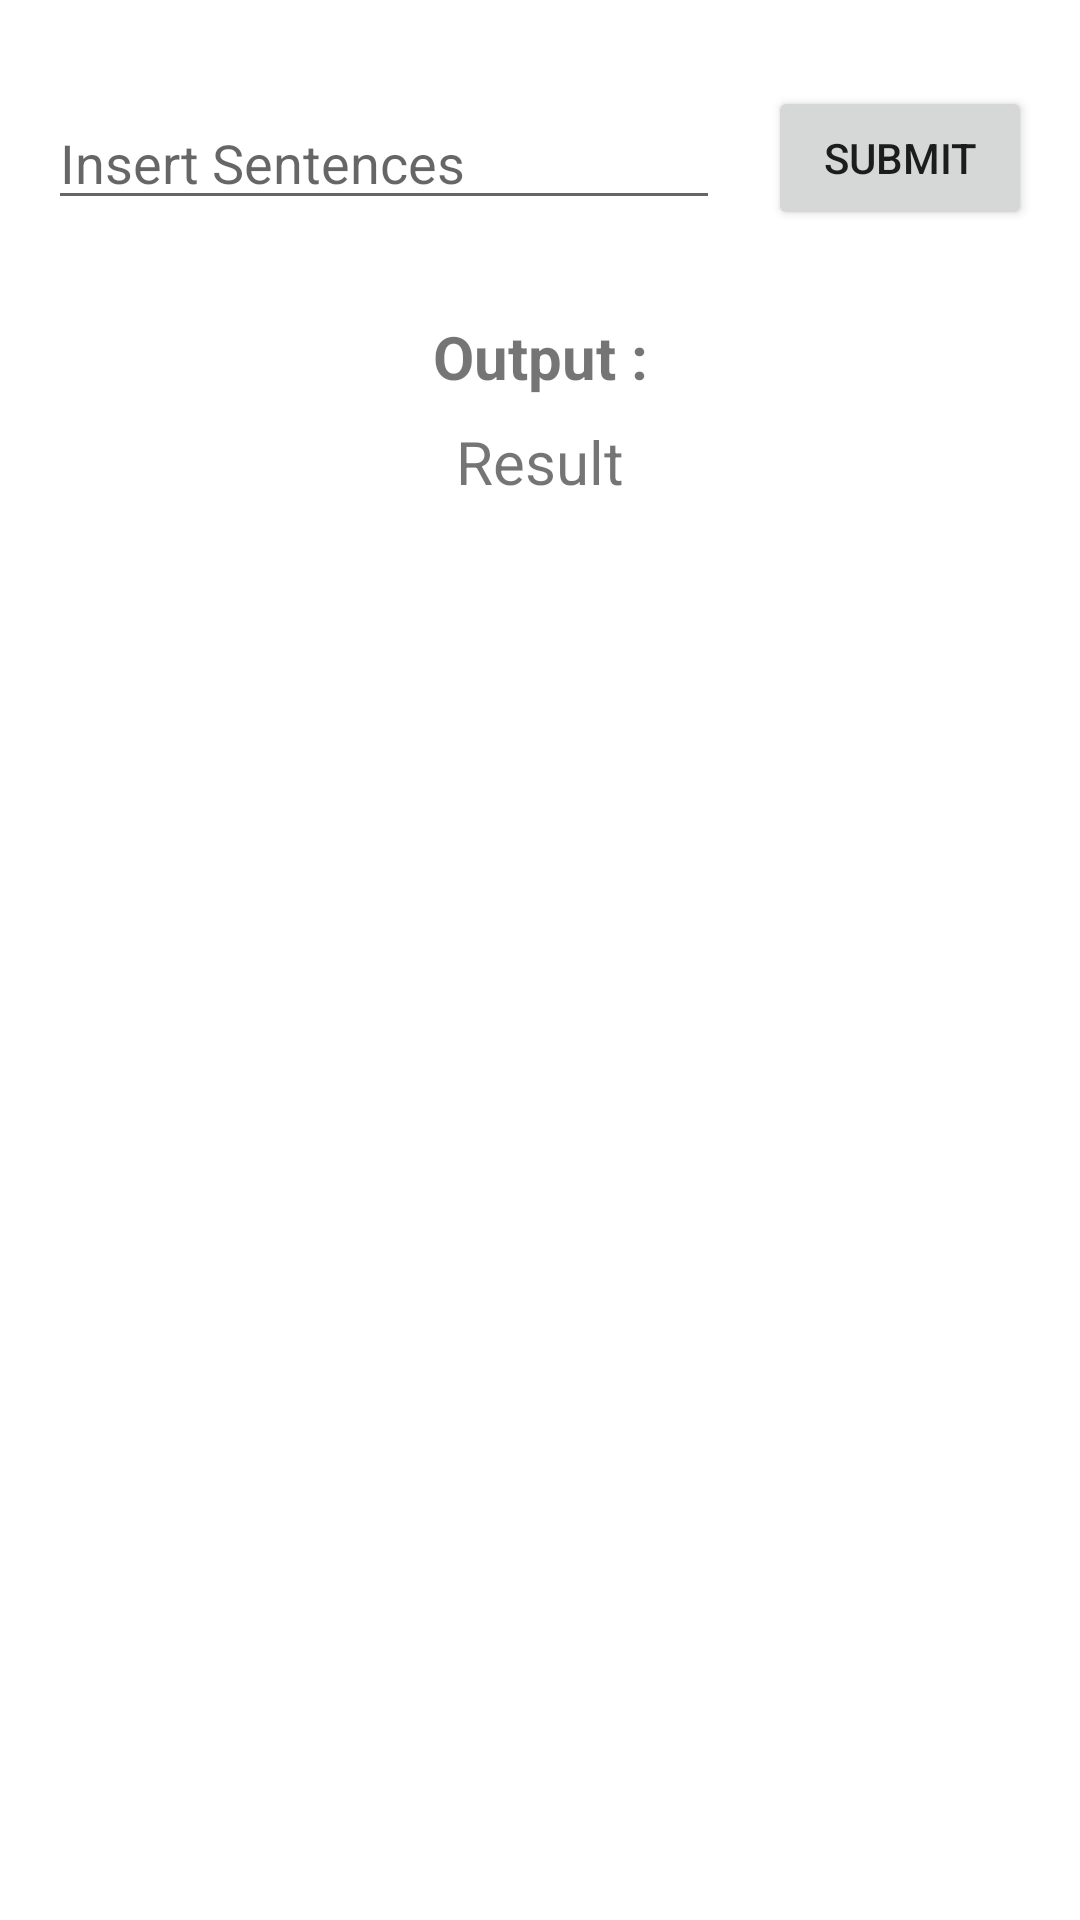

Produce the Android XML layout that renders to this screen, including the resource entries it uses.
<!-- AndroidManifest.xml: application theme Theme.GitsMagang -->
<!-- res/layout/activity_reverse.xml -->
<?xml version="1.0" encoding="utf-8"?>
<androidx.constraintlayout.widget.ConstraintLayout xmlns:android="http://schemas.android.com/apk/res/android"
    xmlns:app="http://schemas.android.com/apk/res-auto"
    xmlns:tools="http://schemas.android.com/tools"
    android:layout_width="match_parent"
    android:layout_height="match_parent"
    tools:context=".HelloWorldActivity">

    <EditText
        android:id="@+id/etSentences"
        android:layout_width="0dp"
        android:layout_height="wrap_content"
        android:layout_marginStart="16dp"
        android:layout_marginTop="32dp"
        android:layout_marginEnd="16dp"
        android:autofillHints="Insert Numbers"
        android:ems="10"
        android:hint="@string/insert_sentences"
        android:inputType="text"
        app:layout_constraintEnd_toStartOf="@+id/btnSubmit"
        app:layout_constraintStart_toStartOf="parent"
        app:layout_constraintTop_toTopOf="parent" />

    <Button
        android:id="@+id/btnSubmit"
        android:layout_width="wrap_content"
        android:layout_height="wrap_content"
        android:layout_marginEnd="16dp"
        android:text="@string/submit"
        app:layout_constraintBottom_toBottomOf="@+id/etSentences"
        app:layout_constraintEnd_toEndOf="parent"
        app:layout_constraintTop_toTopOf="@+id/etSentences" />

    <TextView
        android:id="@+id/txtOutput"
        android:layout_width="wrap_content"
        android:layout_height="wrap_content"
        android:layout_marginTop="32dp"
        android:text="@string/output"
        android:textSize="20sp"
        android:textStyle="bold"
        app:layout_constraintEnd_toEndOf="parent"
        app:layout_constraintStart_toStartOf="parent"
        app:layout_constraintTop_toBottomOf="@+id/etSentences" />

    <TextView
        android:id="@+id/tvResult"
        android:layout_width="wrap_content"
        android:layout_height="wrap_content"
        android:layout_marginStart="16dp"
        android:layout_marginTop="8dp"
        android:layout_marginEnd="16dp"
        android:text="@string/result"
        android:textSize="20sp"
        app:layout_constraintEnd_toEndOf="parent"
        app:layout_constraintStart_toStartOf="parent"
        app:layout_constraintTop_toBottomOf="@+id/txtOutput" />
</androidx.constraintlayout.widget.ConstraintLayout>
<!-- resources referenced by this layout -->
<resources>
  <string name="insert_sentences">Insert Sentences</string>
  <string name="output">Output :</string>
  <string name="result">Result</string>
  <string name="submit">Submit</string>
  <style name="Theme.GitsMagang" parent="Theme.MaterialComponents.DayNight.DarkActionBar">
          
          <item name="colorPrimary">@color/purple_500</item>
          <item name="colorPrimaryVariant">@color/purple_700</item>
          <item name="colorOnPrimary">@color/white</item>
          
          <item name="colorSecondary">@color/teal_200</item>
          <item name="colorSecondaryVariant">@color/teal_700</item>
          <item name="colorOnSecondary">@color/black</item>
          
          <item name="android:statusBarColor" tools:targetApi="l">?attr/colorPrimaryVariant</item>
          
      </style>
  <!-- not gathered from this repository: default colours our renderer supplied (Android Studio template values) -->
  <color name="purple_500">#FF6200EE</color>
  <color name="purple_700">#FF3700B3</color>
  <color name="teal_200">#FF03DAC5</color>
  <color name="teal_700">#FF018786</color>
  <color name="black">#FF000000</color>
  <color name="white">#FFFFFFFF</color>
</resources>
